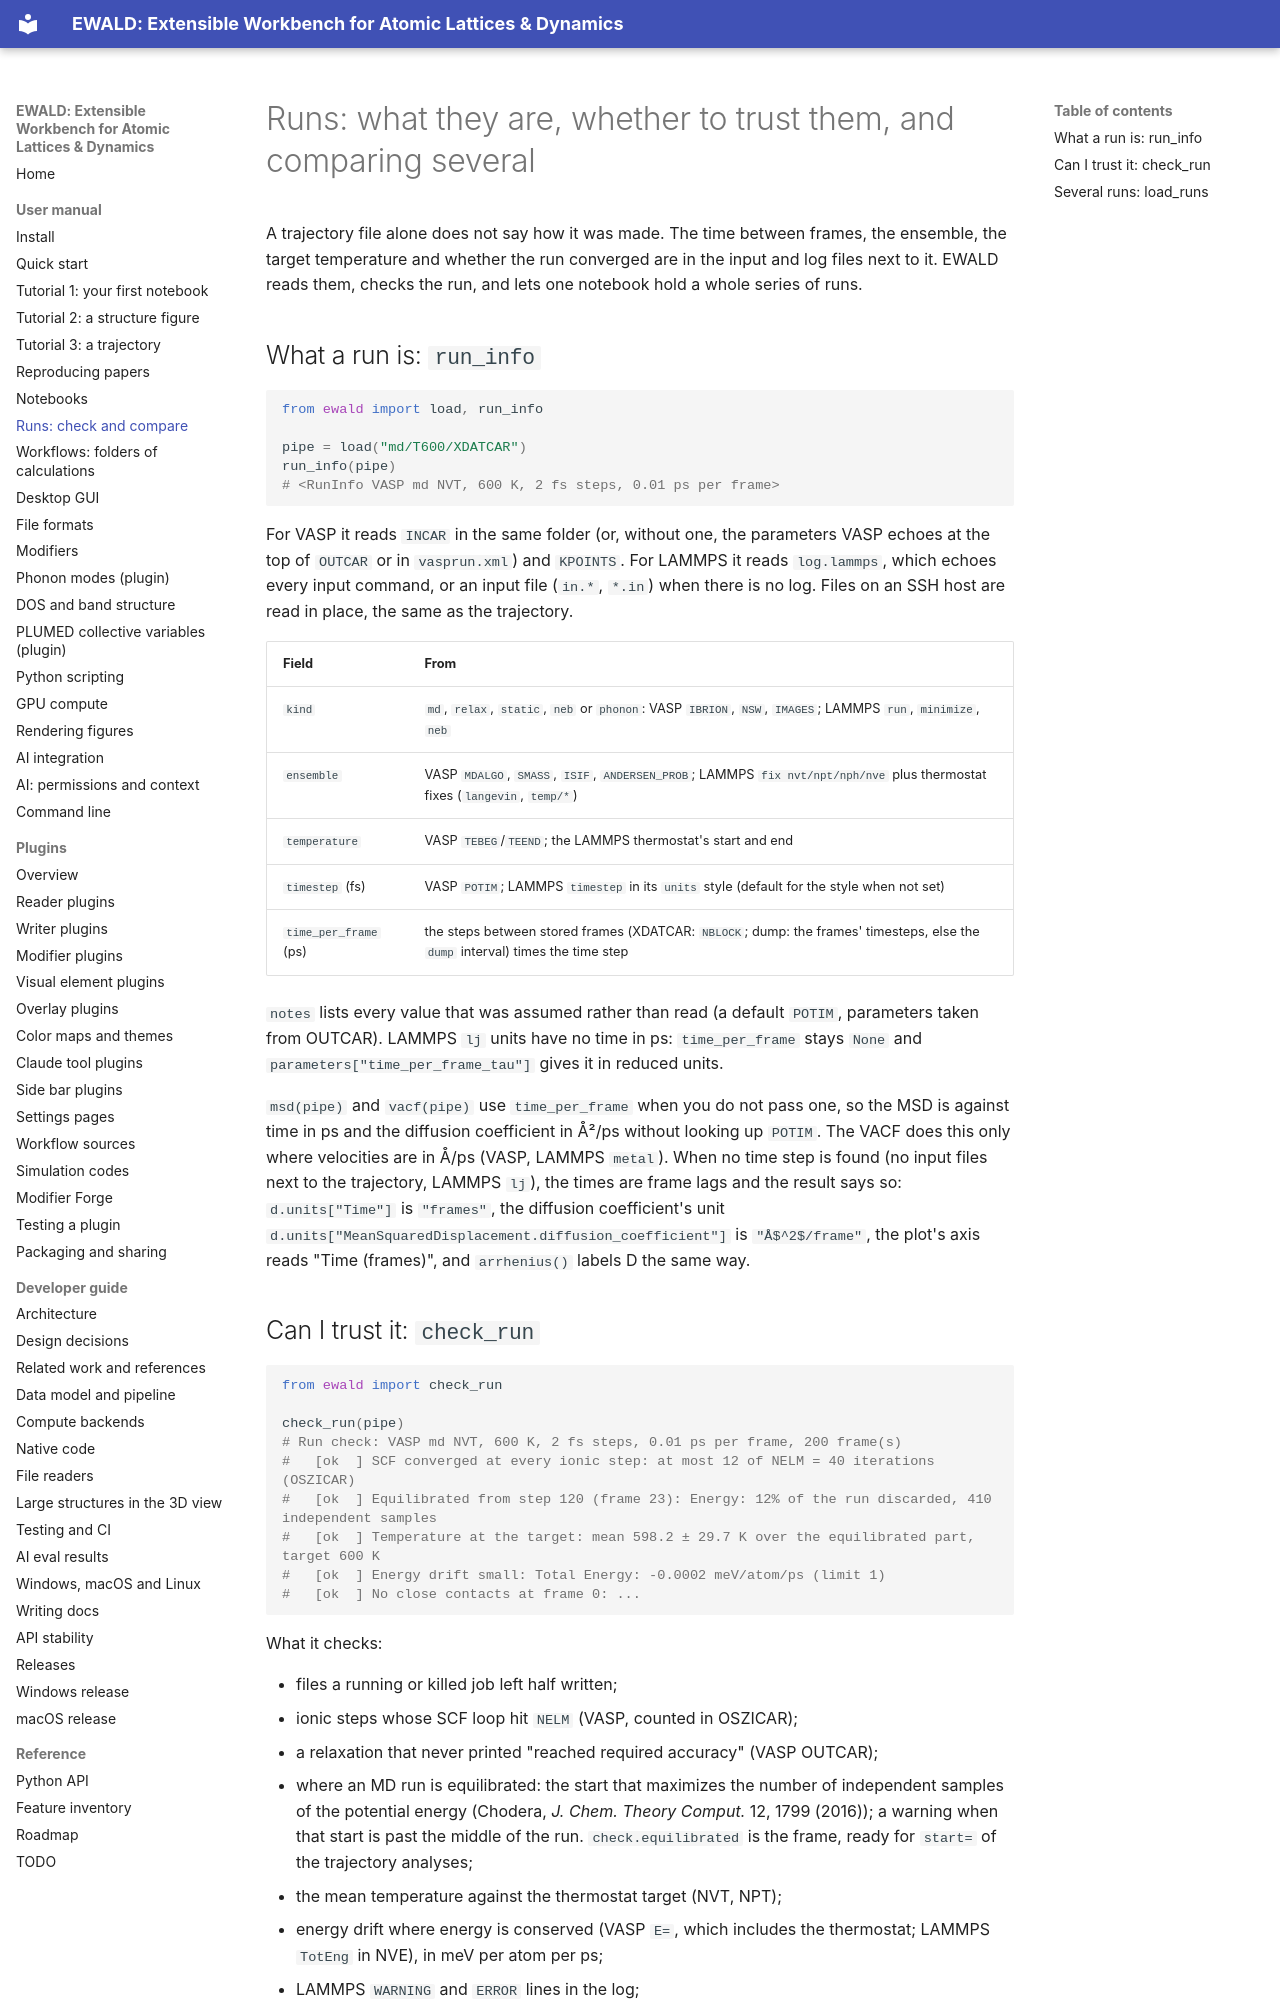

repository: frssp/ewald · page: user/runs/index.html · generator: mkdocs

# Runs: what they are, whether to trust them, and comparing several

A trajectory file alone does not say how it was made. The time between frames, the ensemble, the
target temperature and whether the run converged are in the input and log files next to it.
EWALD reads them, checks the run, and lets one notebook hold a whole series of runs.

## What a run is: `run_info`

```python
from ewald import load, run_info

pipe = load("md/T600/XDATCAR")
run_info(pipe)
# <RunInfo VASP md NVT, 600 K, 2 fs steps, 0.01 ps per frame>
```

For VASP it reads `INCAR` in the same folder (or, without one, the parameters VASP echoes at the
top of `OUTCAR` or in `vasprun.xml`) and `KPOINTS`. For LAMMPS it reads `log.lammps`, which echoes
every input command, or an input file (`in.*`, `*.in`) when there is no log. Files on an SSH host
are read in place, the same as the trajectory.

| Field | From |
|---|---|
| `kind` | `md`, `relax`, `static`, `neb` or `phonon`: VASP `IBRION`, `NSW`, `IMAGES`; LAMMPS `run`, `minimize`, `neb` |
| `ensemble` | VASP `MDALGO`, `SMASS`, `ISIF`, `ANDERSEN_PROB`; LAMMPS `fix nvt/npt/nph/nve` plus thermostat fixes (`langevin`, `temp/*`) |
| `temperature` | VASP `TEBEG`/`TEEND`; the LAMMPS thermostat's start and end |
| `timestep` (fs) | VASP `POTIM`; LAMMPS `timestep` in its `units` style (default for the style when not set) |
| `time_per_frame` (ps) | the steps between stored frames (XDATCAR: `NBLOCK`; dump: the frames' timesteps, else the `dump` interval) times the time step |

`notes` lists every value that was assumed rather than read (a default `POTIM`, parameters taken
from OUTCAR). LAMMPS `lj` units have no time in ps: `time_per_frame` stays `None` and
`parameters["time_per_frame_tau"]` gives it in reduced units.

`msd(pipe)` and `vacf(pipe)` use `time_per_frame` when you do not pass one, so the MSD is against
time in ps and the diffusion coefficient in Å²/ps without looking up `POTIM`. The VACF does this
only where velocities are in Å/ps (VASP, LAMMPS `metal`). When no time step is found (no input
files next to the trajectory, LAMMPS `lj`), the times are frame lags and the result says so:
`d.units["Time"]` is `"frames"`, the diffusion coefficient's unit
`d.units["MeanSquaredDisplacement.diffusion_coefficient"]` is `"Å$^2$/frame"`, the plot's axis
reads "Time (frames)", and `arrhenius()` labels D the same way.
